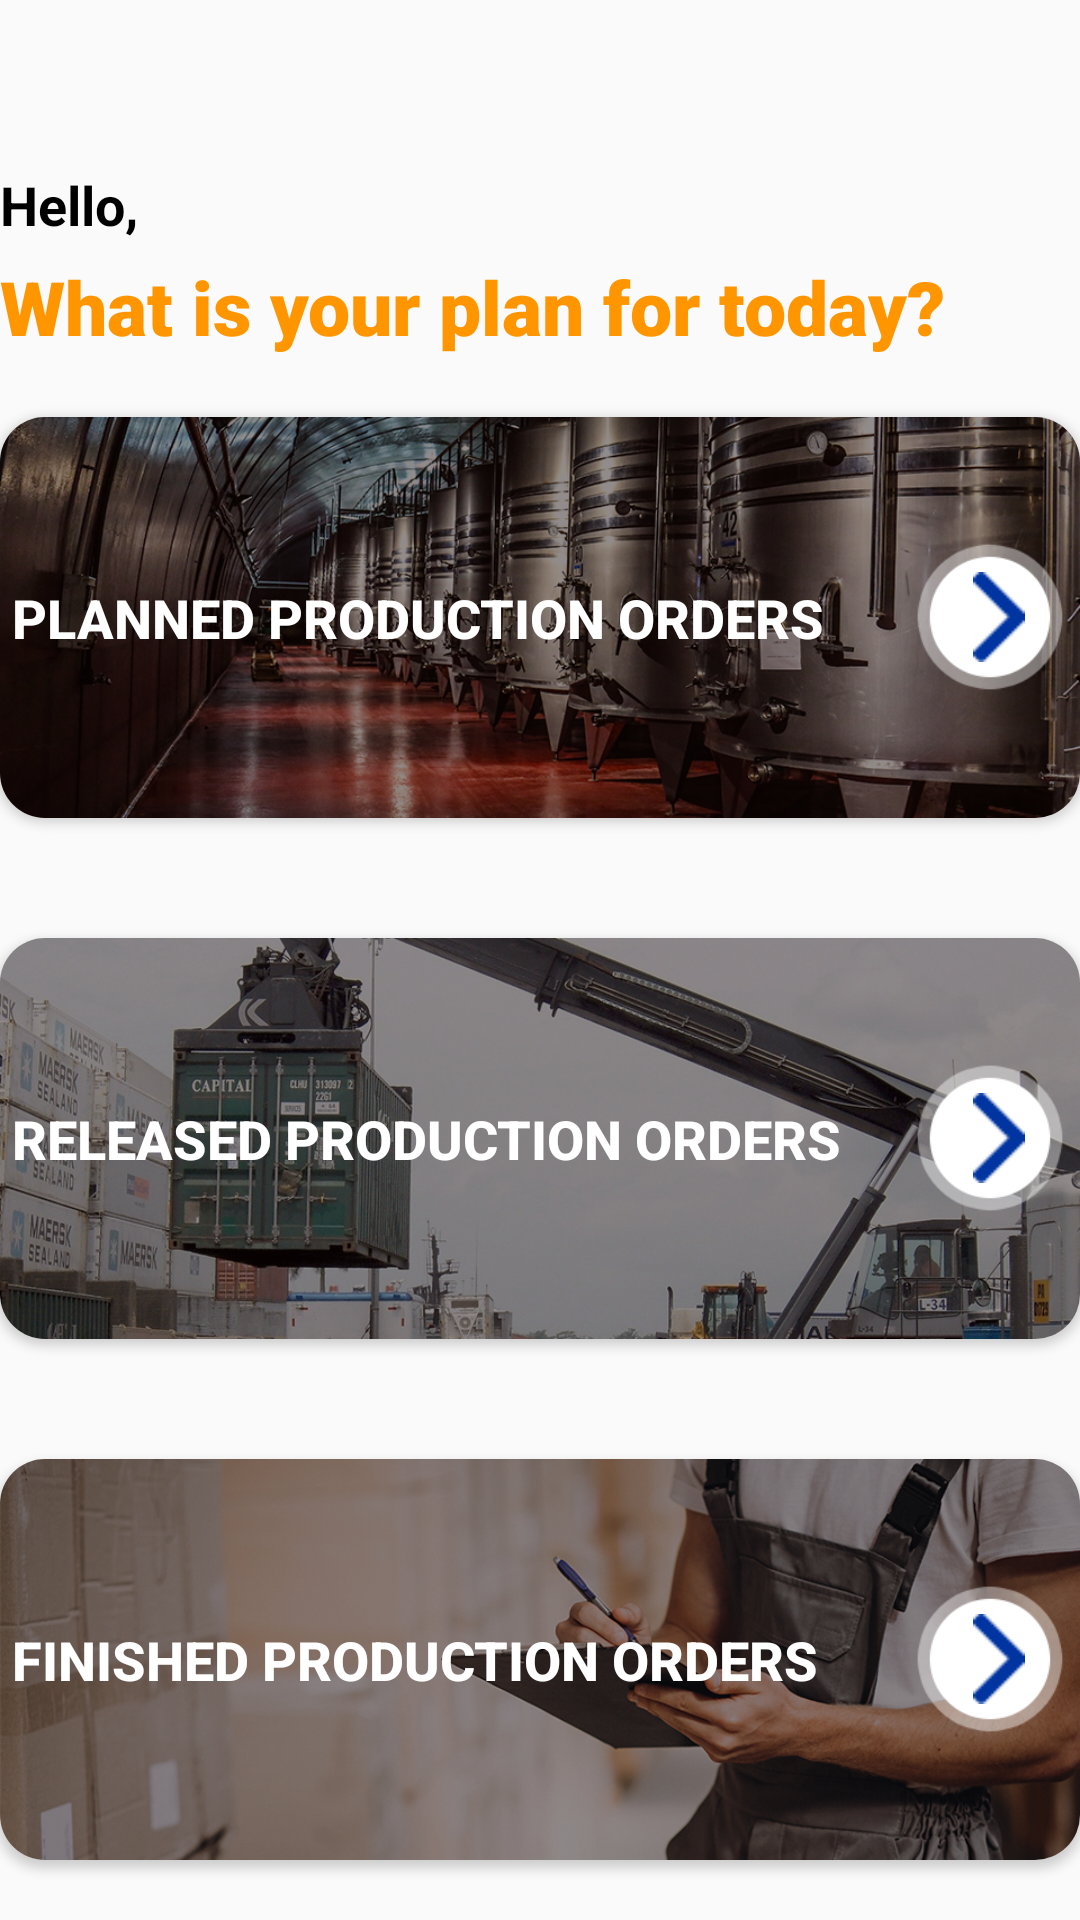

Android layout source for this screen:
<!-- AndroidManifest.xml: application theme AppTheme -->
<!-- res/layout/fragment_p__r__f__redirect.xml -->
<?xml version="1.0" encoding="utf-8"?>
<LinearLayout xmlns:android="http://schemas.android.com/apk/res/android"
    xmlns:app="http://schemas.android.com/apk/res-auto"
    xmlns:tools="http://schemas.android.com/tools"
    android:id="@+id/p_q_r_red"
    android:layout_width="match_parent"
    android:layout_height="match_parent"
    android:layout_marginLeft="30dp"
    android:layout_marginRight="30dp"
    android:layout_marginBottom="50dp"
    android:orientation="vertical"
    android:paddingTop="?attr/actionBarSize"
    android:weightSum="3"
    tools:context=".PrfRedirectFragment">


    <TextView
        android:layout_width="wrap_content"
        android:layout_height="wrap_content"
        android:layout_marginBottom="5dp"
        android:text="Hello,"
        android:textColor="@android:color/black"
        android:textSize="@dimen/title_text_size"
        android:textStyle="bold"></TextView>

    <TextView
        android:layout_width="wrap_content"
        android:layout_height="wrap_content"
        android:fontFamily="sans-serif-black"
        android:text="What is your plan for today?"
        android:textColor="@color/orange"
        android:textSize="25dp"
        android:textStyle="bold"></TextView>


    <androidx.cardview.widget.CardView
        android:layout_width="match_parent"
        android:layout_height="0dp"
        android:layout_marginTop="20dp"
        android:layout_marginBottom="20dp"
        android:layout_weight="1"
        android:elevation="20dp"
        app:cardCornerRadius="15dp">

        <RelativeLayout
            android:layout_width="match_parent"
            android:layout_height="match_parent">
            <Button
                android:id="@+id/plan_production"
                android:layout_width="match_parent"
                android:layout_height="match_parent"
                android:layout_gravity="center"
                android:padding="4dp"
                android:scaleType="fitXY"
                android:background="@drawable/daniel_vogel_s_vothhm_7_i_ri_unsplash"
                android:text="Planned Production Orders"
                android:textAlignment="viewStart"
                android:textColor="@android:color/white"
                android:textSize="@dimen/title_text_size"
                android:textStyle="bold" />

            <ImageView
                android:layout_width="50dp"
                android:layout_height="50dp"
                android:layout_alignParentRight="true"
                android:layout_centerVertical="true"
                android:layout_marginRight="5dp"
                android:src="@drawable/ellipse_1"
                android:translationZ="10dp" />

            <ImageView
                android:layout_width="30dp"
                android:layout_height="30dp"
                android:layout_alignParentRight="true"
                android:layout_centerVertical="true"
                android:layout_marginRight="12dp"
                android:src="@drawable/left_arrow"
                android:translationZ="10dp" />

        </RelativeLayout>
    </androidx.cardview.widget.CardView>




    <androidx.cardview.widget.CardView
        android:layout_width="match_parent"
        android:layout_height="0dp"
        android:layout_marginTop="20dp"
        android:layout_marginBottom="20dp"
        android:layout_weight="1"
        android:elevation="20dp"
        app:cardCornerRadius="15dp">

        <RelativeLayout
            android:layout_width="match_parent"
            android:layout_height="match_parent">
            <Button
                android:id="@+id/release_production"
                android:layout_width="match_parent"
                android:layout_height="match_parent"
                android:layout_gravity="center"
                android:padding="4dp"
                android:scaleType="fitXY"
                android:background="@drawable/loading_646934_1920"
                android:text="Released Production Orders"
                android:textAlignment="viewStart"
                android:textColor="@android:color/white"
                android:textSize="@dimen/title_text_size"
                android:textStyle="bold" />

            <ImageView
                android:layout_width="50dp"
                android:layout_height="50dp"
                android:layout_alignParentRight="true"
                android:layout_centerVertical="true"
                android:layout_marginRight="5dp"
                android:src="@drawable/ellipse_1"
                android:translationZ="10dp" />

            <ImageView
                android:layout_width="30dp"
                android:layout_height="30dp"
                android:layout_alignParentRight="true"
                android:layout_centerVertical="true"
                android:layout_marginRight="12dp"
                android:src="@drawable/left_arrow"
                android:translationZ="10dp" />

        </RelativeLayout>
    </androidx.cardview.widget.CardView>



    <androidx.cardview.widget.CardView
        android:layout_width="match_parent"
        android:layout_height="0dp"
        android:layout_marginTop="20dp"
        android:layout_marginBottom="20dp"
        android:layout_weight="1"
        android:elevation="20dp"
        app:cardCornerRadius="15dp">

        <RelativeLayout
            android:layout_width="match_parent"
            android:layout_height="match_parent">
            <Button
                android:id="@+id/final_production"
                android:layout_width="match_parent"
                android:layout_height="match_parent"
                android:layout_gravity="center"
                android:padding="4dp"
                android:scaleType="fitXY"
                android:background="@drawable/finished"
                android:text="Finished Production Orders"
                android:textAlignment="viewStart"
                android:textColor="@android:color/white"
                android:textSize="@dimen/title_text_size"
                android:textStyle="bold" />

            <ImageView
                android:layout_width="50dp"
                android:layout_height="50dp"
                android:layout_alignParentRight="true"
                android:layout_centerVertical="true"
                android:layout_marginRight="5dp"
                android:src="@drawable/ellipse_1"
                android:translationZ="10dp" />

            <ImageView
                android:layout_width="30dp"
                android:layout_height="30dp"
                android:layout_alignParentRight="true"
                android:layout_centerVertical="true"
                android:layout_marginRight="12dp"
                android:src="@drawable/left_arrow"
                android:translationZ="10dp" />

        </RelativeLayout>
    </androidx.cardview.widget.CardView>



</LinearLayout>
<!-- resources referenced by this layout -->
<resources>
  <color name="orange">#ff9600</color>
  <dimen name="title_text_size">18dp</dimen>
  <!-- drawable daniel_vogel_s_vothhm_7_i_ri_unsplash: png bitmap (drawable-hdpi, 151154 bytes) -->
  <!-- drawable ellipse_1: png bitmap (drawable-hdpi, 1148 bytes) -->
  <!-- drawable finished: png bitmap (drawable-hdpi, 115146 bytes) -->
  <!-- drawable left_arrow: png bitmap (drawable-hdpi, 329 bytes) -->
  <!-- drawable loading_646934_1920: png bitmap (drawable-hdpi, 132069 bytes) -->
  <style name="AppTheme" parent="Base.Theme.AppCompat.Light.DarkActionBar">
          
          <item name="colorPrimary">@color/colorPrimary</item>
          <item name="colorPrimaryDark">@color/colorPrimaryDark</item>
          <item name="colorAccent">@color/colorAccent</item>
      </style>
  <color name="colorPrimary">#0034A0</color>
  <color name="colorPrimaryDark">#002A81</color>
  <color name="colorAccent">#FD6231</color>
</resources>
